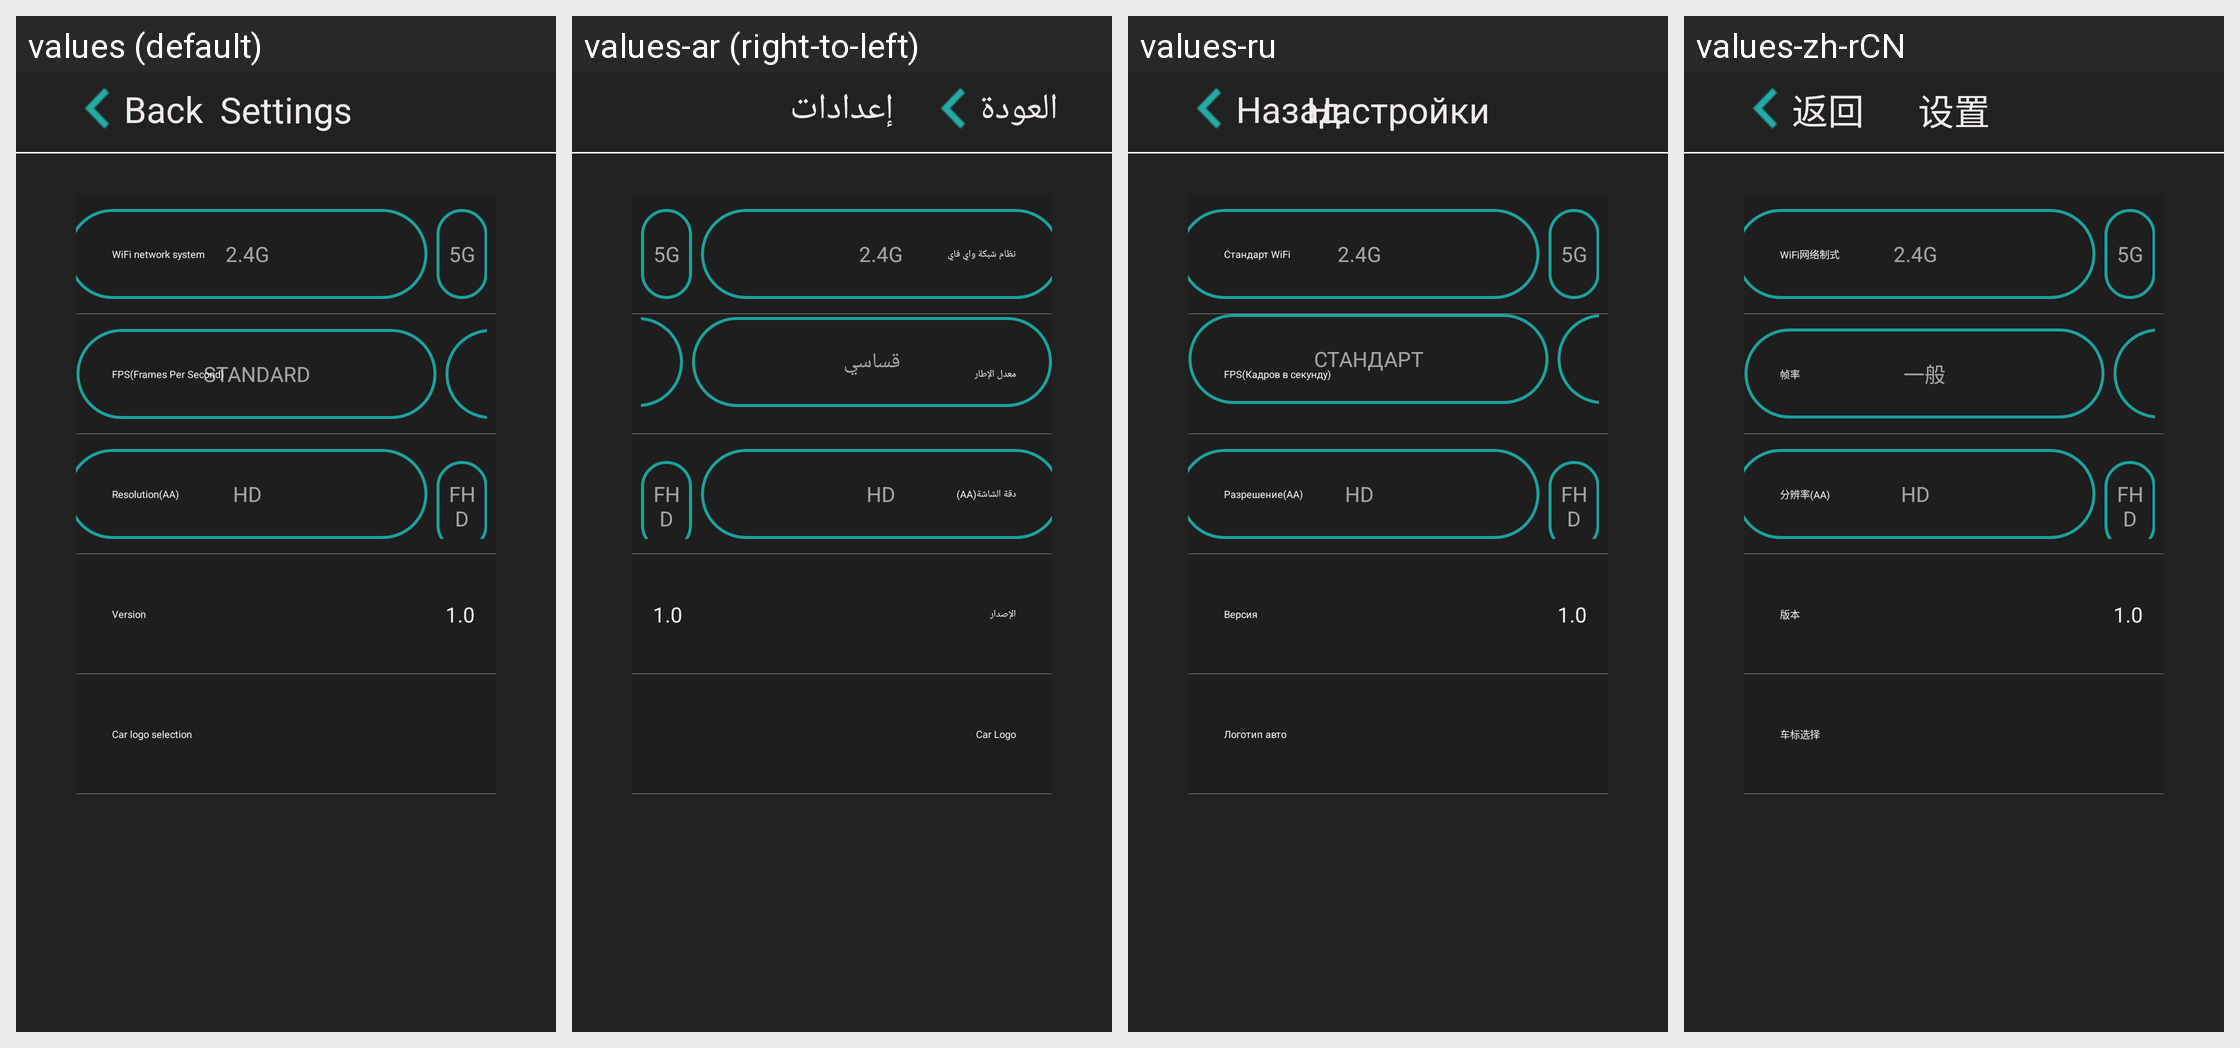

Strings drawn on this Android screen and how each of the app's shown locales translates them:
Android screen res/layout/settings_fragment_layout_yuf.xml rendered under 4 locales, left to right: values (default), values-ar (right-to-left), values-ru, values-zh-rCN. Device: Nexus 5 (rendered at 1080×1920; each locale shown at half size, 540×960, under a caption strip naming it); theme CarLink.
Other locales in the repository, not shown: values-de, values-el, values-es, values-fr, values-hu, values-in, values-it, values-iw, values-ko, values-nl, values-pl, values-pt, values-th, values-tr, values-uk, values-vi, values-za-rCN, values-zh-rTW.
Strings drawn on this screen, with the default value and each locale's value (text and hints the layout hard-codes, and strings that could not be matched under every locale, appear in the picture but are not listed):

carlink_back
  values: Back
  values-ar: العودة
  values-ru: Назад
  values-zh-rCN: 返回

settings_title
  values: Settings
  values-ar: إعدادات
  values-ru: Настройки
  values-zh-rCN: 设置

wifi_network
  values: WiFi network system
  values-ar: نظام شبكة واي فاي
  values-ru: Стандарт WiFi
  values-zh-rCN: WiFi网络制式

fps_settings_text
  values: FPS(Frames Per Second)
  values-ar: معدل الإطار
  values-ru: FPS(Кадров в секунду)
  values-zh-rCN: 帧率

fps_medium_text
  values: STANDARD
  values-ar: قساسي
  values-ru: СТАНДАРТ
  values-zh-rCN: 一般

resolution
  values: Resolution(AA)
  values-ar: دقة الشاشة(AA)
  values-ru: Разрешение(AA)
  values-zh-rCN: 分辨率(AA)

version_msg
  values: Version
  values-ar: الإصدار
  values-ru: Версия
  values-zh-rCN: 版本

car_mark_title
  values: Car logo selection
  values-ar: Car Logo
  values-ru: Логотип авто
  values-zh-rCN: 车标选择
